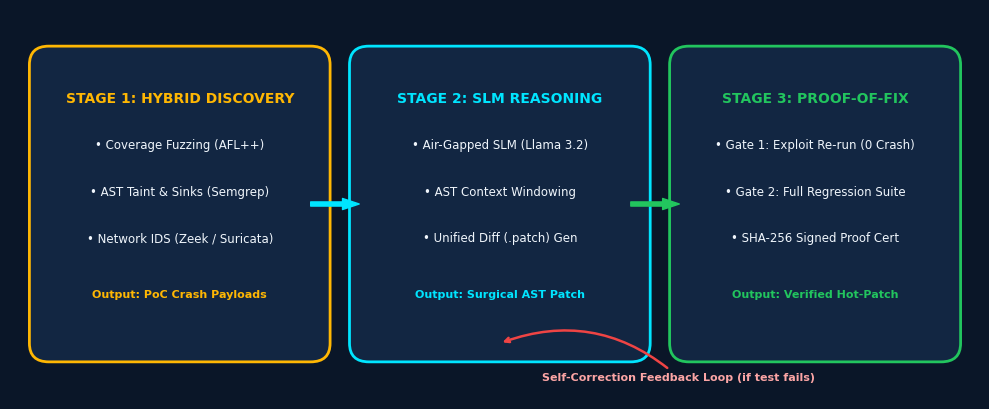

Source code (Python): (Note: this script raises an exception after producing the figure.)
"""
Renders high-resolution defense-grade diagrams for embedding into PowerPoint slides.
Creates:
1. slide2_workflow.png - 3-Stage Closed-Loop Workflow
2. slide3_architecture.png - 8-Layer Enterprise Cyber Reasoning System
3. slide4_dualgate.png - Dual-Gate Proof-of-Fix & Cryptographic Certificate
"""

import os
import matplotlib.pyplot as plt
import matplotlib.patches as patches

# Dark tactical styling
BG_COLOR = "#0A1628"
CARD_BG = "#122642"
CARD_BORDER = "#1E406A"
CYAN = "#00E5FF"
GOLD = "#FFB703"
GREEN = "#22C55E"
WHITE = "#F0F6FC"
MUTED = "#94A3B8"

plt.rcParams['font.sans-serif'] = 'Segoe UI', 'DejaVu Sans', 'Arial'
plt.rcParams['text.color'] = WHITE

def create_workflow_diagram():
    fig, ax = plt.subplots(figsize=(10, 4.2), dpi=300)
    fig.patch.set_facecolor(BG_COLOR)
    ax.set_facecolor(BG_COLOR)
    ax.set_xlim(0, 10)
    ax.set_ylim(0, 4.2)
    ax.axis('off')

    # Stage 1: Discovery Box
    box1 = patches.FancyBboxPatch((0.4, 0.6), 2.7, 3.0, boxstyle="round,pad=0.2",
                                  facecolor=CARD_BG, edgecolor=GOLD, linewidth=2)
    ax.add_patch(box1)
    ax.text(1.75, 3.2, "STAGE 1: HYBRID DISCOVERY", color=GOLD, fontsize=10, weight='bold', ha='center')
    ax.text(1.75, 2.7, "• Coverage Fuzzing (AFL++)", color=WHITE, fontsize=8.5, ha='center')
    ax.text(1.75, 2.2, "• AST Taint & Sinks (Semgrep)", color=WHITE, fontsize=8.5, ha='center')
    ax.text(1.75, 1.7, "• Network IDS (Zeek / Suricata)", color=WHITE, fontsize=8.5, ha='center')
    ax.text(1.75, 1.1, "Output: PoC Crash Payloads", color=GOLD, fontsize=8, weight='bold', ha='center')

    # Arrow 1 -> 2
    ax.annotate('', xy=(3.6, 2.1), xytext=(3.1, 2.1),
                arrowprops=dict(facecolor=CYAN, edgecolor=CYAN, width=3, headwidth=8))

    # Stage 2: Reasoning Box
    box2 = patches.FancyBboxPatch((3.7, 0.6), 2.7, 3.0, boxstyle="round,pad=0.2",
                                  facecolor=CARD_BG, edgecolor=CYAN, linewidth=2)
    ax.add_patch(box2)
    ax.text(5.05, 3.2, "STAGE 2: SLM REASONING", color=CYAN, fontsize=10, weight='bold', ha='center')
    ax.text(5.05, 2.7, "• Air-Gapped SLM (Llama 3.2)", color=WHITE, fontsize=8.5, ha='center')
    ax.text(5.05, 2.2, "• AST Context Windowing", color=WHITE, fontsize=8.5, ha='center')
    ax.text(5.05, 1.7, "• Unified Diff (.patch) Gen", color=WHITE, fontsize=8.5, ha='center')
    ax.text(5.05, 1.1, "Output: Surgical AST Patch", color=CYAN, fontsize=8, weight='bold', ha='center')

    # Arrow 2 -> 3
    ax.annotate('', xy=(6.9, 2.1), xytext=(6.4, 2.1),
                arrowprops=dict(facecolor=GREEN, edgecolor=GREEN, width=3, headwidth=8))

    # Stage 3: Verification Box
    box3 = patches.FancyBboxPatch((7.0, 0.6), 2.6, 3.0, boxstyle="round,pad=0.2",
                                  facecolor=CARD_BG, edgecolor=GREEN, linewidth=2)
    ax.add_patch(box3)
    ax.text(8.3, 3.2, "STAGE 3: PROOF-OF-FIX", color=GREEN, fontsize=10, weight='bold', ha='center')
    ax.text(8.3, 2.7, "• Gate 1: Exploit Re-run (0 Crash)", color=WHITE, fontsize=8.5, ha='center')
    ax.text(8.3, 2.2, "• Gate 2: Full Regression Suite", color=WHITE, fontsize=8.5, ha='center')
    ax.text(8.3, 1.7, "• SHA-256 Signed Proof Cert", color=WHITE, fontsize=8.5, ha='center')
    ax.text(8.3, 1.1, "Output: Verified Hot-Patch", color=GREEN, fontsize=8, weight='bold', ha='center')

    # Feedback Loop Curved Arrow (Stage 3 -> Stage 2)
    ax.annotate('Self-Correction Feedback Loop (if test fails)',
                xy=(5.05, 0.6), xytext=(8.3, 0.2),
                arrowprops=dict(facecolor='#EF4444', edgecolor='#EF4444', arrowstyle="->",
                                connectionstyle="arc3,rad=0.3", lw=1.8),
                color='#FCA5A5', fontsize=8, weight='bold', ha='right')

    plt.tight_layout()
    out_file = "e:/CyberLens/CYBERLENS--main/slide2_workflow.png"
    plt.savefig(out_file, facecolor=BG_COLOR, bbox_inches='tight')
    plt.close()
    print(f"[+] Rendered: {out_file}")

def create_architecture_diagram():
    fig, ax = plt.subplots(figsize=(10, 5.0), dpi=300)
    fig.patch.set_facecolor(BG_COLOR)
    ax.set_facecolor(BG_COLOR)
    ax.set_xlim(0, 10)
    ax.set_ylim(0, 5.2)
    ax.axis('off')

    layers = [
        ("Layer 1: Enterprise & Tactical Sources", "Air-Gapped Repos • C/C++ Tactical Binaries • CI/CD • SDR Streams", GOLD),
        ("Layer 2: Unified Ingestion & Coverage Fuzzing", "AST Taint Parser • AFL++ Engine • ASAN Crash Dump Collector", CYAN),
        ("Layer 3: Collaborative AI Agent Mesh", "36+ Specialized Defense Agents (Reverse Eng, Root Cause, Patch Synthesis)", WHITE),
        ("Layer 4: Shared Security Knowledge Graph (CPG)", "Unified Code Property Graph • Symbol Reachability • CVE/CWE Store", CYAN),
        ("Layer 5: Security Reasoning Engine (SLM Core)", "Air-Gapped Quantized Model • AST Root Cause Triage • Unified Diff Synthesizer", GOLD),
        ("Layer 6: Verification Layer & Proof-of-Fix Harness", "Ephemeral Sandbox • Gate 1 Exploit Mitigation • Gate 2 Zero Regression • SHA-256 Sign", GREEN),
        ("Layer 7: Delivery & Defense Command Layer", "Executive Dashboards • Military PR Hot-Patch • Defense Compliance PDF Export", WHITE),
        ("Layer 8: Cross-Cutting Sovereign Platform Services", "Zero-Telemetry Policy • Air-Gapped Model Registry • Military Clearance RBAC", CYAN)
    ]

    y_start = 4.6
    for idx, (title, desc, col) in enumerate(layers):
        y = y_start - (idx * 0.58)
        box = patches.FancyBboxPatch((0.5, y - 0.22), 9.0, 0.48, boxstyle="round,pad=0.1",
                                      facecolor=CARD_BG, edgecolor=col, linewidth=1.2)
        ax.add_patch(box)
        ax.text(0.8, y, title, color=col, fontsize=9.5, weight='bold', va='center')
        ax.text(5.2, y, desc, color=MUTED, fontsize=8.0, va='center')

    plt.tight_layout()
    out_file = "e:/CyberLens/CYBERLENS--main/slide3_architecture.png"
    plt.savefig(out_file, facecolor=BG_COLOR, bbox_inches='tight')
    plt.close()
    print(f"[+] Rendered: {out_file}")

if __name__ == "__main__":
    create_workflow_diagram()
    create_architecture_diagram()
